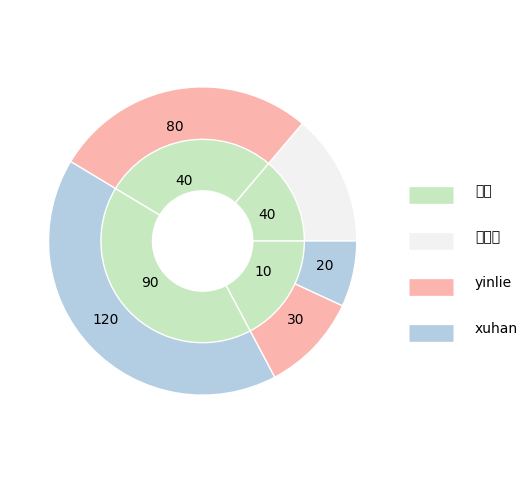

Reproduce this figure in Python.
import matplotlib.pyplot as plt
import seaborn as sns
import numpy as np
from matplotlib.gridspec import GridSpec

"""
https://matplotlib.org/gallery/color/named_colors.html#sphx-glr-gallery-color-named-colors-py
https://matplotlib.org/gallery/subplots_axes_and_figures/gridspec_multicolumn.html#sphx-glr-gallery-subplots-axes-and-figures-gridspec-multicolumn-py
"""

plt.rcParams['font.family'] = 'STSong'

fig = plt.figure(figsize=(6, 6))
gs = GridSpec(1, 6, figure=fig)

ax1 = fig.add_subplot(gs[0, :-1])
ax2 = fig.add_subplot(gs[0, -1])

cmap1 = plt.get_cmap("Pastel1")
cmap2 = plt.get_cmap("tab20c")

vals1 = [40, 80, 120, 30, 20]
vals2 = [40, 80, 120, 50]
vals3 = [1]

ax1.pie(vals1, labels=["", 80, 120, 30, 20], colors=cmap1([19, 0, 1, 0, 1]), labeldistance=0.75, radius=1,
        wedgeprops=dict(edgecolor='w'))
ax1.pie(vals2, labels=[40, 40, 90, 10], colors=cmap2([11, 11, 11, 11]), labeldistance=0.6, radius=0.66,
        wedgeprops=dict(edgecolor='w'))
ax1.pie(vals3, radius=0.33, colors='w')

ax2.hlines(0.6, 0.7, 0.9, color=cmap2(11), linewidth=12)
ax2.text(1, 0.6, "组件", fontsize=10)
ax2.hlines(0.5, 0.7, 0.9, colors=cmap1(19), linewidth=12)
ax2.text(1, 0.5, "无缺陷", fontsize=10)
ax2.hlines(0.4, 0.7, 0.9, colors=cmap1(0), linewidth=12)
ax2.text(1, 0.4, "yinlie", fontsize=10)
ax2.hlines(0.3, 0.7, 0.9, colors=cmap1(1), linewidth=12)
ax2.text(1, 0.3, "xuhan", fontsize=10)

ax2.yaxis.set_visible(False)
ax2.xaxis.set_visible(False)
ax2.set_axis_off()
ax2.set_xlim([0.7, 1])
ax2.set_ylim([0, 1])


plt.show()
